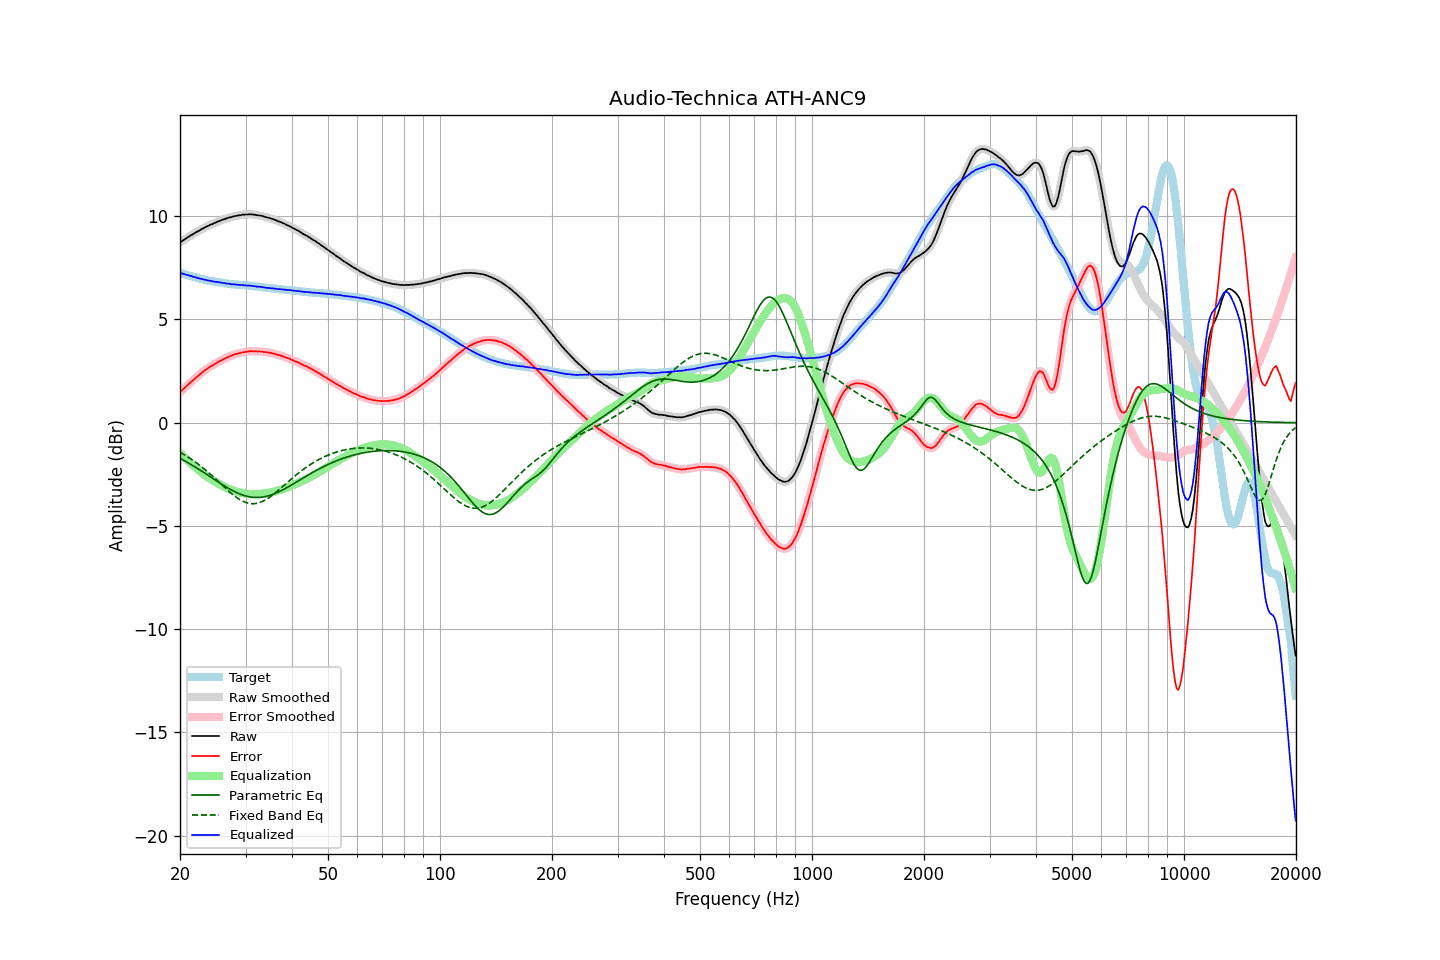

Source data for this figure (header and first rows):
frequency, raw, error, smoothed, error_smoothed, equalization, parametric_eq, fixed_band_eq, equalized_raw, equalized_smoothed, target
20.00, 8.74, 1.48, 8.74, 1.48, -1.47, -1.73, -1.43, 7.26, 7.26, 7.26
20.20, 8.79, 1.55, 8.79, 1.55, -1.55, -1.77, -1.48, 7.24, 7.24, 7.24
20.40, 8.84, 1.63, 8.84, 1.62, -1.62, -1.81, -1.52, 7.21, 7.21, 7.21
20.61, 8.89, 1.70, 8.89, 1.70, -1.70, -1.85, -1.57, 7.19, 7.19, 7.19
20.81, 8.94, 1.77, 8.94, 1.77, -1.77, -1.90, -1.61, 7.17, 7.17, 7.17
21.02, 8.99, 1.85, 8.99, 1.84, -1.84, -1.94, -1.66, 7.14, 7.15, 7.14
21.23, 9.04, 1.92, 9.04, 1.92, -1.91, -1.99, -1.71, 7.12, 7.12, 7.12
21.44, 9.09, 1.99, 9.08, 1.99, -1.98, -2.03, -1.76, 7.10, 7.10, 7.10
21.66, 9.13, 2.05, 9.13, 2.05, -2.05, -2.08, -1.82, 7.07, 7.08, 7.08
21.87, 9.18, 2.12, 9.18, 2.12, -2.12, -2.12, -1.87, 7.06, 7.06, 7.06
22.09, 9.23, 2.19, 9.22, 2.18, -2.19, -2.17, -1.93, 7.04, 7.03, 7.04
22.31, 9.27, 2.25, 9.27, 2.25, -2.26, -2.22, -1.99, 7.01, 7.01, 7.02
22.54, 9.31, 2.32, 9.31, 2.32, -2.32, -2.27, -2.04, 6.99, 6.99, 6.99
22.76, 9.36, 2.39, 9.35, 2.39, -2.39, -2.32, -2.11, 6.97, 6.97, 6.97
22.99, 9.40, 2.45, 9.40, 2.45, -2.45, -2.37, -2.17, 6.95, 6.95, 6.95
23.22, 9.44, 2.51, 9.44, 2.51, -2.51, -2.42, -2.23, 6.93, 6.93, 6.93
23.45, 9.49, 2.57, 9.48, 2.57, -2.57, -2.47, -2.30, 6.92, 6.91, 6.92
23.69, 9.52, 2.62, 9.52, 2.62, -2.62, -2.52, -2.36, 6.90, 6.90, 6.90
23.92, 9.56, 2.67, 9.56, 2.67, -2.67, -2.57, -2.43, 6.88, 6.88, 6.89
24.16, 9.60, 2.73, 9.59, 2.72, -2.72, -2.62, -2.50, 6.87, 6.87, 6.87
24.40, 9.62, 2.76, 9.62, 2.77, -2.77, -2.68, -2.57, 6.85, 6.85, 6.85
24.65, 9.66, 2.81, 9.66, 2.82, -2.82, -2.73, -2.64, 6.84, 6.84, 6.84
24.89, 9.69, 2.86, 9.69, 2.86, -2.86, -2.78, -2.71, 6.82, 6.83, 6.82
25.14, 9.73, 2.91, 9.72, 2.91, -2.91, -2.83, -2.79, 6.82, 6.82, 6.81
25.39, 9.76, 2.95, 9.76, 2.95, -2.95, -2.88, -2.86, 6.80, 6.80, 6.80
25.65, 9.79, 2.99, 9.79, 3.00, -3.00, -2.93, -2.93, 6.79, 6.79, 6.79
25.91, 9.82, 3.03, 9.82, 3.03, -3.04, -2.98, -3.00, 6.78, 6.78, 6.78
26.16, 9.85, 3.08, 9.84, 3.08, -3.08, -3.03, -3.08, 6.77, 6.76, 6.77
26.43, 9.87, 3.12, 9.87, 3.12, -3.12, -3.08, -3.15, 6.75, 6.75, 6.75
26.69, 9.90, 3.16, 9.90, 3.16, -3.15, -3.12, -3.22, 6.74, 6.74, 6.74
26.96, 9.93, 3.20, 9.92, 3.19, -3.19, -3.17, -3.29, 6.74, 6.73, 6.73
27.23, 9.95, 3.23, 9.94, 3.23, -3.22, -3.21, -3.36, 6.72, 6.72, 6.72
27.50, 9.96, 3.25, 9.97, 3.25, -3.25, -3.26, -3.43, 6.70, 6.71, 6.71
27.77, 9.99, 3.28, 9.98, 3.28, -3.28, -3.30, -3.49, 6.70, 6.70, 6.71
28.05, 10.01, 3.31, 10.00, 3.31, -3.31, -3.34, -3.55, 6.70, 6.70, 6.70
28.33, 10.02, 3.33, 10.02, 3.33, -3.33, -3.38, -3.61, 6.69, 6.69, 6.69
28.62, 10.04, 3.35, 10.03, 3.35, -3.35, -3.41, -3.66, 6.68, 6.68, 6.68
28.90, 10.05, 3.37, 10.05, 3.37, -3.37, -3.44, -3.71, 6.67, 6.68, 6.67
29.19, 10.06, 3.38, 10.06, 3.39, -3.39, -3.47, -3.76, 6.67, 6.67, 6.67
29.48, 10.08, 3.41, 10.07, 3.41, -3.41, -3.50, -3.80, 6.67, 6.66, 6.66
29.78, 10.08, 3.42, 10.08, 3.42, -3.42, -3.53, -3.83, 6.65, 6.66, 6.66
30.08, 10.09, 3.44, 10.09, 3.43, -3.44, -3.55, -3.86, 6.65, 6.65, 6.65
30.38, 10.09, 3.44, 10.09, 3.44, -3.45, -3.57, -3.89, 6.64, 6.65, 6.65
30.68, 10.10, 3.46, 10.09, 3.46, -3.45, -3.59, -3.90, 6.64, 6.64, 6.64
30.99, 10.10, 3.47, 10.09, 3.46, -3.46, -3.60, -3.92, 6.64, 6.63, 6.63
31.30, 10.09, 3.46, 10.09, 3.47, -3.46, -3.61, -3.92, 6.63, 6.63, 6.63
31.61, 10.08, 3.46, 10.08, 3.46, -3.46, -3.62, -3.92, 6.61, 6.61, 6.61
31.93, 10.07, 3.46, 10.06, 3.46, -3.46, -3.62, -3.91, 6.60, 6.60, 6.60
32.24, 10.05, 3.45, 10.05, 3.45, -3.46, -3.62, -3.90, 6.59, 6.59, 6.60
32.57, 10.05, 3.46, 10.04, 3.45, -3.45, -3.62, -3.88, 6.59, 6.59, 6.59
32.89, 10.03, 3.45, 10.03, 3.45, -3.45, -3.61, -3.85, 6.58, 6.58, 6.58
33.22, 10.02, 3.45, 10.01, 3.44, -3.44, -3.60, -3.82, 6.58, 6.57, 6.57
33.55, 9.99, 3.43, 9.99, 3.43, -3.43, -3.59, -3.79, 6.55, 6.56, 6.56
33.89, 9.97, 3.42, 9.97, 3.42, -3.42, -3.58, -3.75, 6.54, 6.54, 6.54
34.23, 9.95, 3.41, 9.95, 3.41, -3.41, -3.56, -3.70, 6.53, 6.53, 6.53
34.57, 9.93, 3.40, 9.93, 3.40, -3.40, -3.54, -3.65, 6.53, 6.53, 6.53
34.92, 9.91, 3.39, 9.90, 3.39, -3.38, -3.52, -3.60, 6.52, 6.52, 6.52
35.27, 9.88, 3.37, 9.88, 3.37, -3.37, -3.49, -3.54, 6.51, 6.51, 6.51
35.62, 9.86, 3.35, 9.86, 3.35, -3.35, -3.46, -3.48, 6.51, 6.50, 6.50
35.97, 9.83, 3.33, 9.82, 3.33, -3.33, -3.43, -3.42, 6.50, 6.49, 6.49
... 635 more rows
